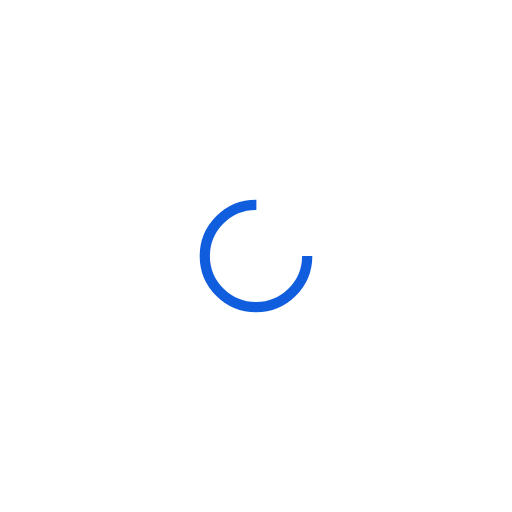
t = 0.00 s
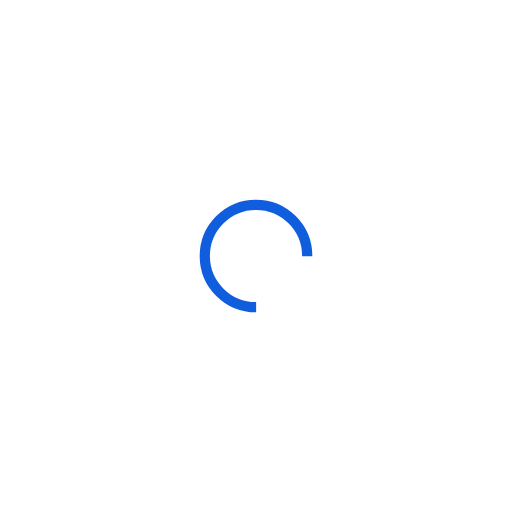
t = 0.20 s
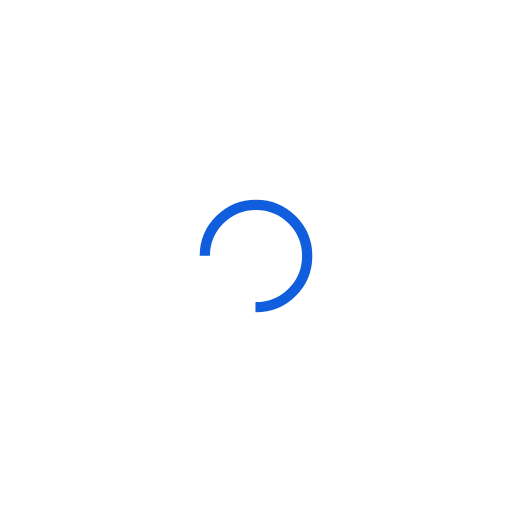
t = 0.39 s
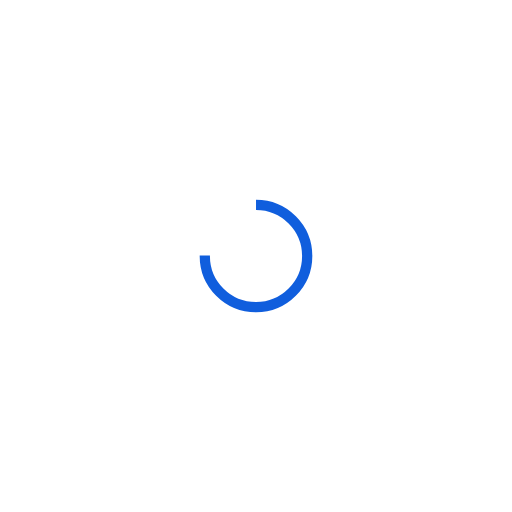
t = 0.59 s

The animated SVG that drew these frames (rendered in a browser with its animation timeline set to each time). Animation: 1 SMIL element (animateTransform=1); one cycle of 0.78 s, repeats indefinitely.

<?xml version="1.0" encoding="utf-8"?>
<svg xmlns="http://www.w3.org/2000/svg" xmlns:xlink="http://www.w3.org/1999/xlink" style="margin: auto; background: rgb(255, 255, 255); display: block; shape-rendering: auto;" width="170px" height="170px" viewBox="0 0 100 100" preserveAspectRatio="xMidYMid">
<circle cx="50" cy="50" fill="none" stroke="#105edd" stroke-width="2" r="10" stroke-dasharray="47.12388980384689 17.707963267948966">
  <animateTransform attributeName="transform" type="rotate" repeatCount="indefinite" dur="0.78125s" values="0 50 50;360 50 50" keyTimes="0;1"></animateTransform>
</circle>
<!-- [ldio] generated by https://loading.io/ --></svg>
